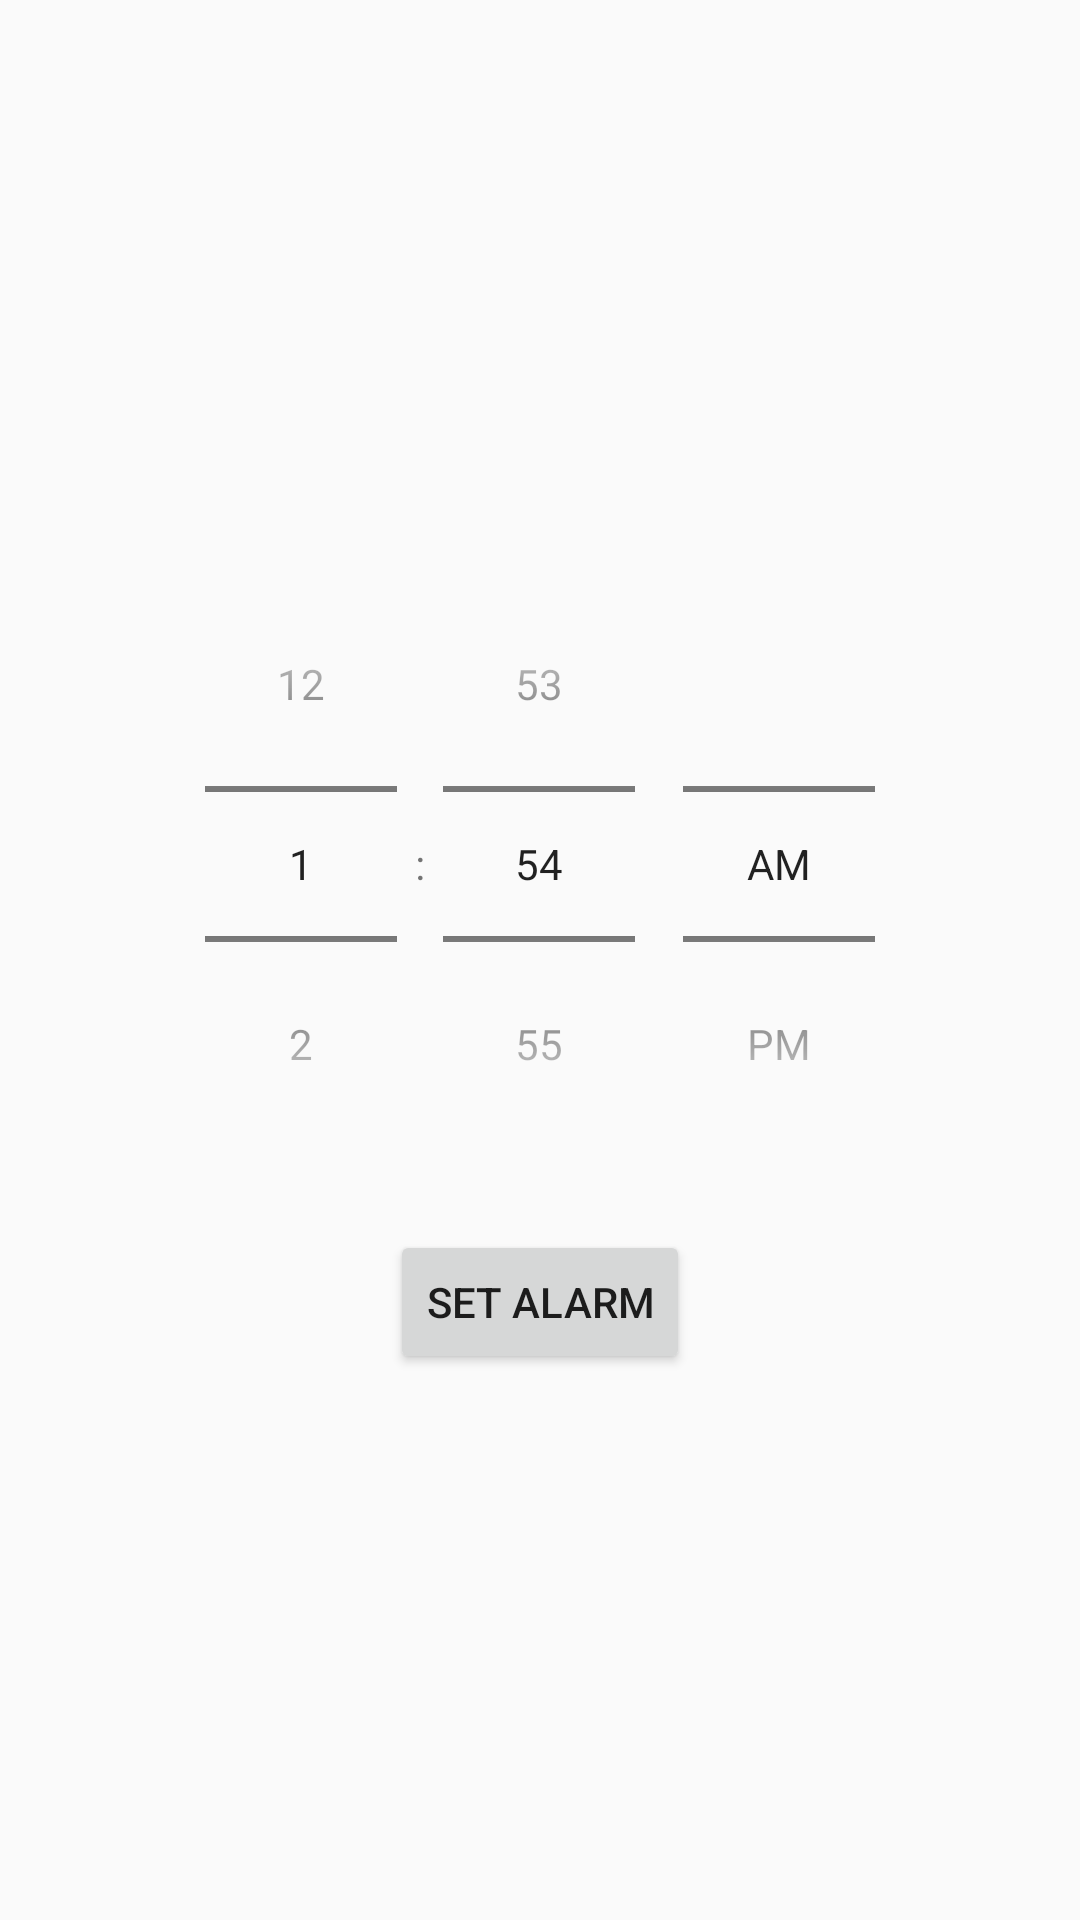

Here is an Android app screen rendered from its layout file. Give the layout XML and the strings, colors and styles it references.
<!-- AndroidManifest.xml: application theme Theme.AppCompat.DayNight.NoActionBar -->
<!-- res/layout/activity_set_alarm.xml -->
<?xml version="1.0" encoding="utf-8"?>
<LinearLayout xmlns:android="http://schemas.android.com/apk/res/android"
    android:layout_width="match_parent"
    android:layout_height="match_parent"
    android:orientation="vertical"
    android:padding="16dp"
    android:gravity="center">

    <TimePicker
        android:id="@+id/timePicker"
        android:layout_width="wrap_content"
        android:layout_height="wrap_content"
        android:timePickerMode="spinner" />

    <Button
        android:id="@+id/btnSetAlarm"
        android:layout_width="wrap_content"
        android:layout_height="wrap_content"
        android:text="Set Alarm"
        android:layout_marginTop="16dp" />
</LinearLayout>
<!-- resources referenced by this layout -->
<resources>
  <style name="Theme.AppCompat.DayNight.NoActionBar" parent="Theme.AppCompat.DayNight">
          
          <item name="colorPrimary">@color/purple_500</item>
          <item name="colorPrimaryDark">@color/purple_700</item>
          <item name="colorAccent">@color/teal_200</item>
      </style>
  <!-- not gathered from this repository: default colours our renderer supplied (Android Studio template values) -->
  <color name="purple_500">#FF6200EE</color>
  <color name="purple_700">#FF3700B3</color>
  <color name="teal_200">#FF03DAC5</color>
</resources>
